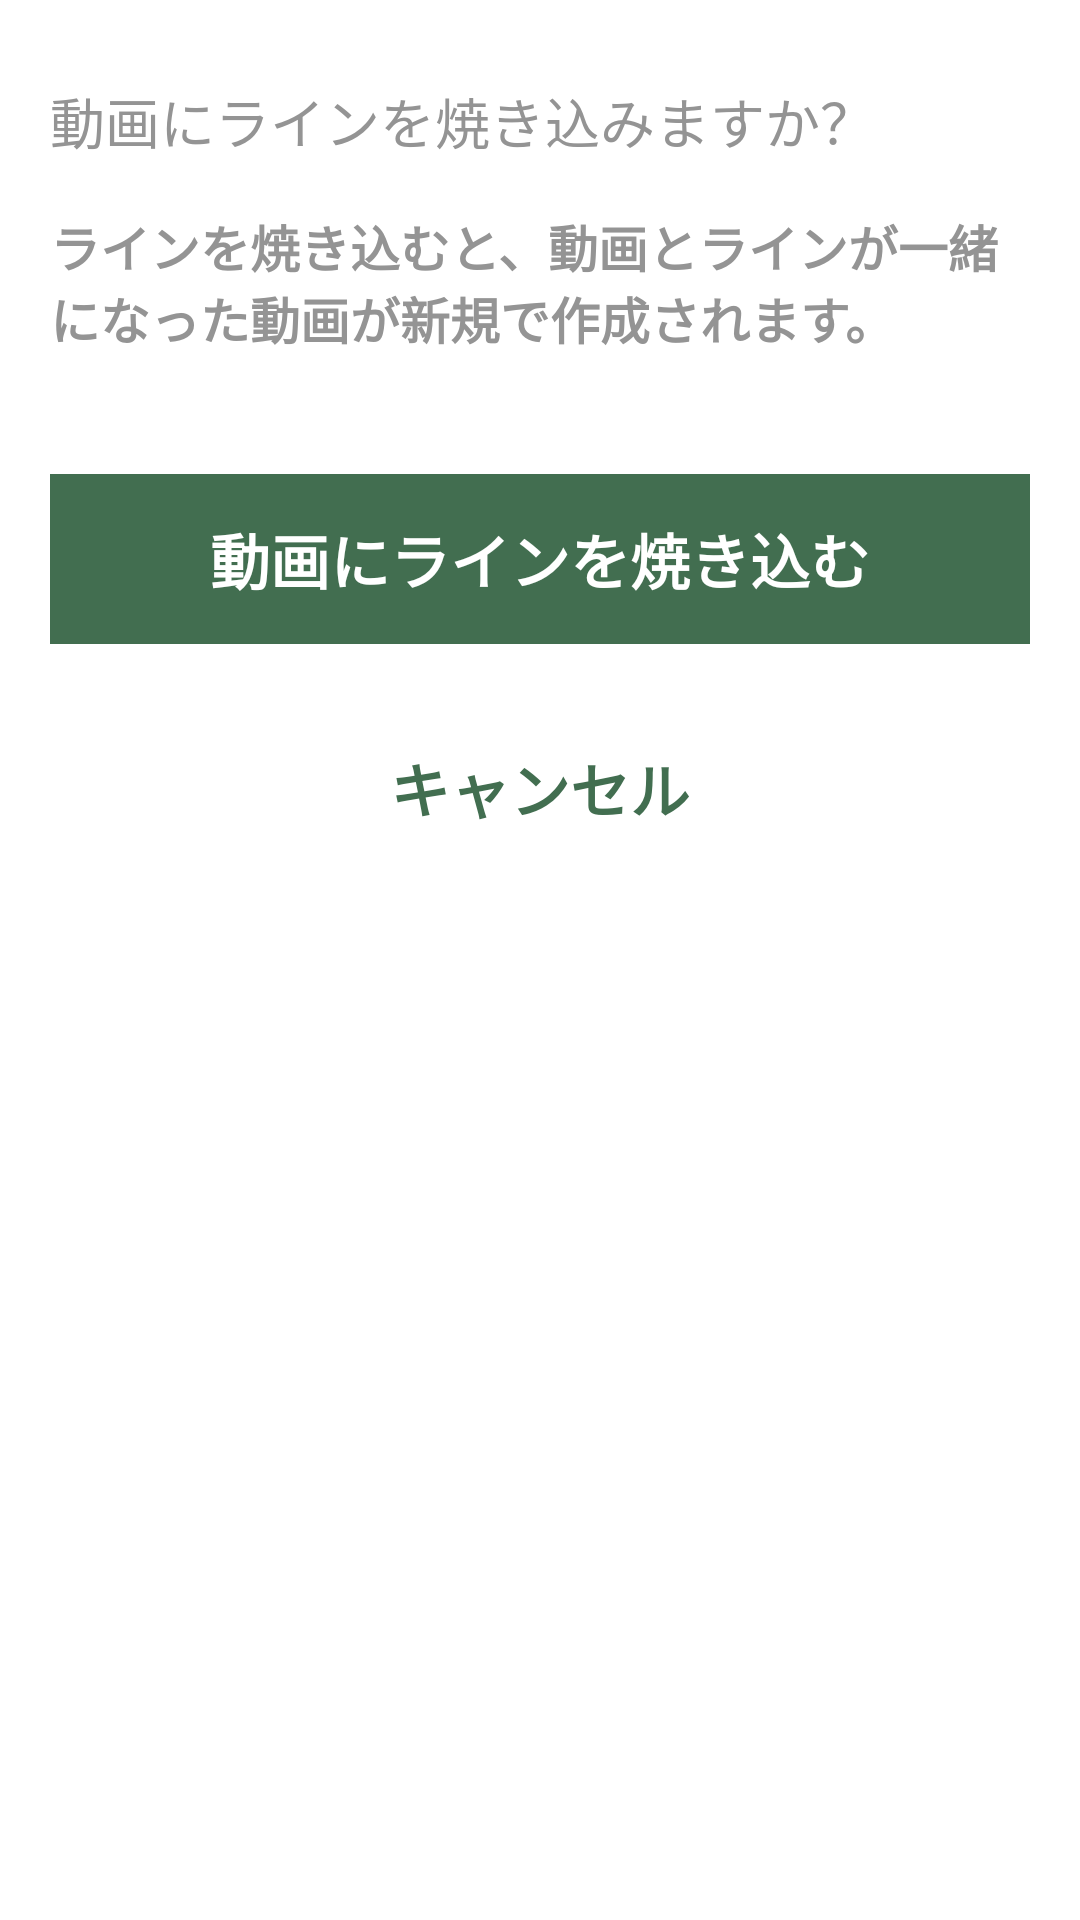

This screen was rendered from an Android layout file. Write that file and the resources it references.
<!-- AndroidManifest.xml: application theme AppBaseTheme -->
<!-- res/layout/dialog_edit_video_tips.xml -->
<?xml version="1.0" encoding="utf-8"?>
<LinearLayout xmlns:android="http://schemas.android.com/apk/res/android"
    android:layout_width="match_parent"
    android:layout_height="match_parent"
    android:orientation="vertical"
    android:paddingLeft="50px"
    android:paddingRight="50px"
    android:paddingTop="80px"
    android:background="@color/white">

    <TextView
        android:layout_width="wrap_content"
        android:layout_height="wrap_content"
        android:textSize="55px"
        android:text="動画にラインを焼き込みますか？"
        android:textColor="#949494"
        />

    <TextView
        android:layout_width="wrap_content"
        android:layout_height="wrap_content"
        android:textSize="50px"
        android:text="ラインを焼き込むと、動画とラインが一緒になった動画が新規で作成されます。"
        android:textColor="#949494"
        android:textStyle="bold"
        android:layout_marginTop="50px"
        />

    <TextView
        android:id="@+id/okTextView"
        android:layout_width="match_parent"
        android:layout_height="170px"
        android:textSize="60px"
        android:text="動画にラインを焼き込む"
        android:textColor="@color/white"
        android:textStyle="bold"
        android:layout_marginTop="120px"
        android:background="@color/indicator"
        android:gravity="center"
        />

    <TextView
        android:id="@+id/cancelTextView"
        android:layout_width="wrap_content"
        android:layout_height="wrap_content"
        android:textSize="60px"
        android:text="キャンセル"
        android:textColor="@color/indicator"
        android:gravity="center"
        android:layout_gravity="center_horizontal"
        android:textStyle="bold"
        android:layout_marginTop="100px"
        />

</LinearLayout>
<!-- resources referenced by this layout -->
<resources>
  <color name="indicator">#426E50</color>
  <color name="white">#ffffffff</color>
  <style name="AppBaseTheme" parent="Theme.AppCompat.Light.NoActionBar">
          
          <item name="windowActionBar">false</item>
          
          <item name="android:windowActionBarOverlay">true</item>
          <item name="windowActionModeOverlay">true</item>
          
          <item name="colorPrimary">#F7F7F7</item>
          
          <item name="colorPrimaryDark">#3A5FCD</item>
          
          <item name="android:windowBackground">@android:color/white</item>
          
          <item name="searchViewStyle">@style/MySearchViewStyle</item>
  
      </style>
  <style name="MySearchViewStyle" parent="Widget.AppCompat.SearchView" />
</resources>
